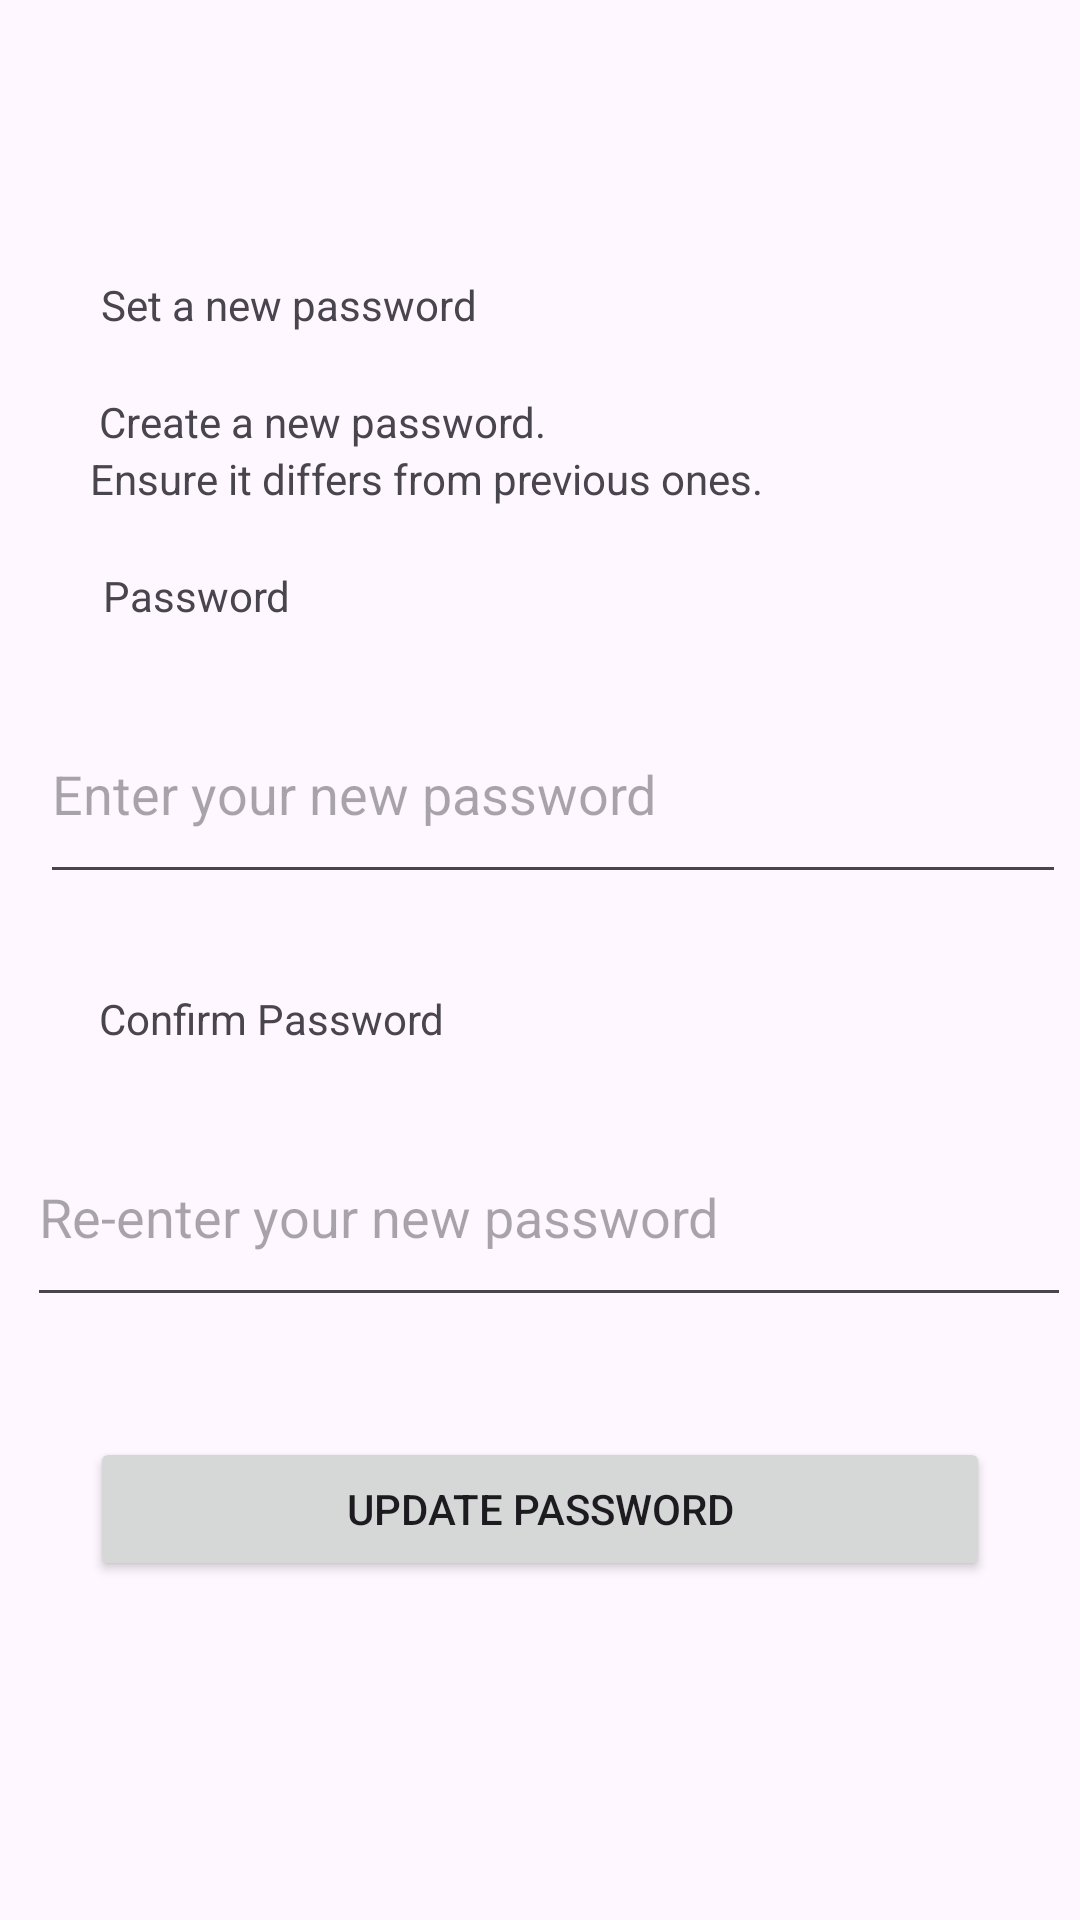

Here is an Android app screen rendered from its layout file. Give the layout XML and the strings, colors and styles it references.
<!-- AndroidManifest.xml: application theme Theme.MADGroupGIT -->
<!-- res/layout/activity_password_reset_page.xml -->
<?xml version="1.0" encoding="utf-8"?>
<androidx.constraintlayout.widget.ConstraintLayout xmlns:android="http://schemas.android.com/apk/res/android"
    xmlns:app="http://schemas.android.com/apk/res-auto"
    xmlns:tools="http://schemas.android.com/tools"
    android:id="@+id/main"
    android:layout_width="match_parent"
    android:layout_height="match_parent"
    tools:context=".PasswordResetPage">

    <TextView
        android:id="@+id/textView18"
        android:layout_width="wrap_content"
        android:layout_height="wrap_content"
        android:layout_marginTop="92dp"
        android:text="Set a new password"
        app:layout_constraintEnd_toEndOf="parent"
        app:layout_constraintHorizontal_bias="0.144"
        app:layout_constraintStart_toStartOf="parent"
        app:layout_constraintTop_toTopOf="parent" />

    <TextView
        android:id="@+id/textView19"
        android:layout_width="wrap_content"
        android:layout_height="wrap_content"
        android:layout_marginTop="20dp"
        android:text="Create a new password."
        app:layout_constraintEnd_toEndOf="parent"
        app:layout_constraintHorizontal_bias="0.157"
        app:layout_constraintStart_toStartOf="parent"
        app:layout_constraintTop_toBottomOf="@+id/textView18" />

    <TextView
        android:id="@+id/textView20"
        android:layout_width="wrap_content"
        android:layout_height="wrap_content"
        android:text="Ensure it differs from previous ones."
        app:layout_constraintEnd_toEndOf="parent"
        app:layout_constraintHorizontal_bias="0.222"
        app:layout_constraintStart_toStartOf="parent"
        app:layout_constraintTop_toBottomOf="@+id/textView19" />

    <TextView
        android:id="@+id/textView21"
        android:layout_width="wrap_content"
        android:layout_height="wrap_content"
        android:layout_marginTop="20dp"
        android:text="Password"
        app:layout_constraintEnd_toEndOf="parent"
        app:layout_constraintHorizontal_bias="0.116"
        app:layout_constraintStart_toStartOf="parent"
        app:layout_constraintTop_toBottomOf="@+id/textView20" />

    <EditText
        android:id="@+id/editTextTextPassword2"
        android:layout_width="342dp"
        android:layout_height="70dp"
        android:layout_marginTop="20dp"
        android:ems="10"
        android:hint="Enter your new password"
        android:inputType="textPassword"
        app:layout_constraintEnd_toEndOf="parent"
        app:layout_constraintHorizontal_bias="0.737"
        app:layout_constraintStart_toStartOf="parent"
        app:layout_constraintTop_toBottomOf="@+id/textView21" />

    <TextView
        android:id="@+id/textView22"
        android:layout_width="wrap_content"
        android:layout_height="wrap_content"
        android:layout_marginTop="32dp"
        android:text="Confirm Password"
        app:layout_constraintEnd_toEndOf="parent"
        app:layout_constraintHorizontal_bias="0.135"
        app:layout_constraintStart_toStartOf="parent"
        app:layout_constraintTop_toBottomOf="@+id/editTextTextPassword2" />

    <EditText
        android:id="@+id/editTextTextPassword3"
        android:layout_width="348dp"
        android:layout_height="70dp"
        android:layout_marginTop="20dp"
        android:ems="10"
        android:hint="Re-enter your new password"
        android:inputType="textPassword"
        app:layout_constraintEnd_toEndOf="parent"
        app:layout_constraintHorizontal_bias="0.737"
        app:layout_constraintStart_toStartOf="parent"
        app:layout_constraintTop_toBottomOf="@+id/textView22" />

    <Button
        android:id="@+id/button5"
        android:layout_width="300dp"
        android:layout_height="wrap_content"
        android:layout_marginTop="40dp"
        android:onClick="goToPasswordUpdatedPage"
        android:text="Update Password"
        app:layout_constraintEnd_toEndOf="parent"
        app:layout_constraintStart_toStartOf="parent"
        app:layout_constraintTop_toBottomOf="@+id/editTextTextPassword3" />
</androidx.constraintlayout.widget.ConstraintLayout>
<!-- resources referenced by this layout -->
<resources>
  <style name="Theme.MADGroupGIT" parent="Base.Theme.MADGroupGIT" />
  <style name="Base.Theme.MADGroupGIT" parent="Theme.Material3.DayNight.NoActionBar">
          
          
      </style>
</resources>
